Labelled photos from "yolo_classification_data", an image-classification folder in MarinaNasser/Nebras_RandD. The possible labels are: ascending colon, cecum, descending colon, hepatic flexure, rectum, sigmoid colon, splenic flexure, transverse colon.

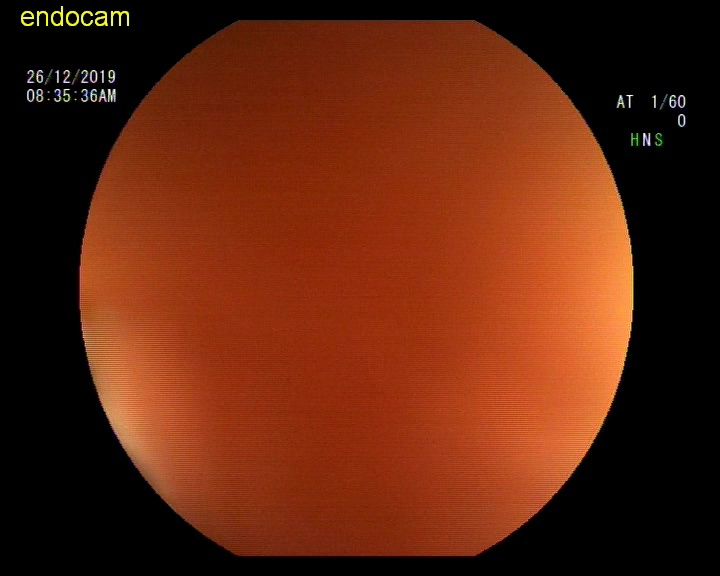
Label: hepatic flexure

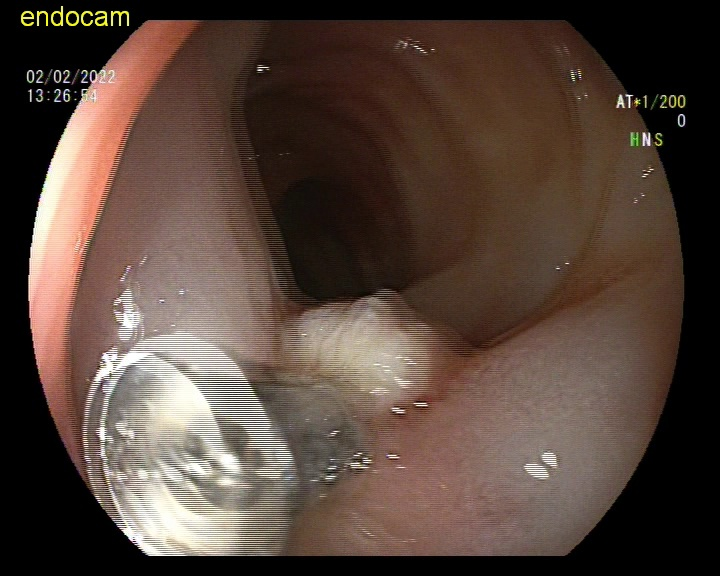
Label: descending colon

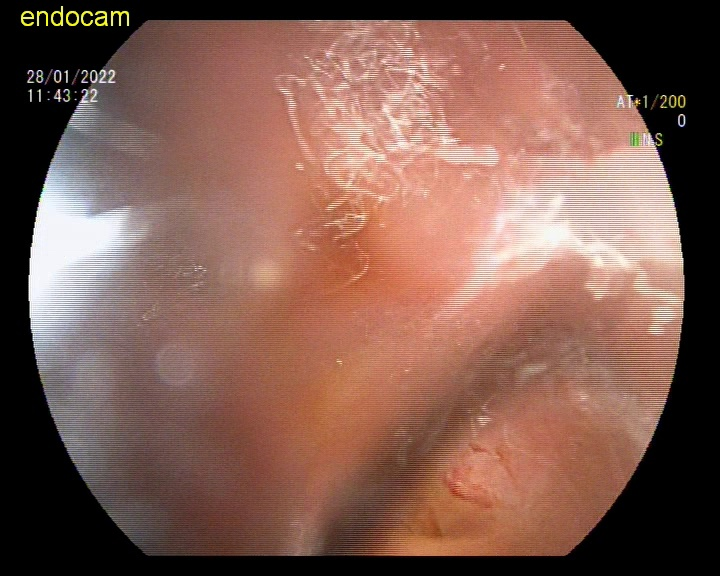
Label: ascending colon

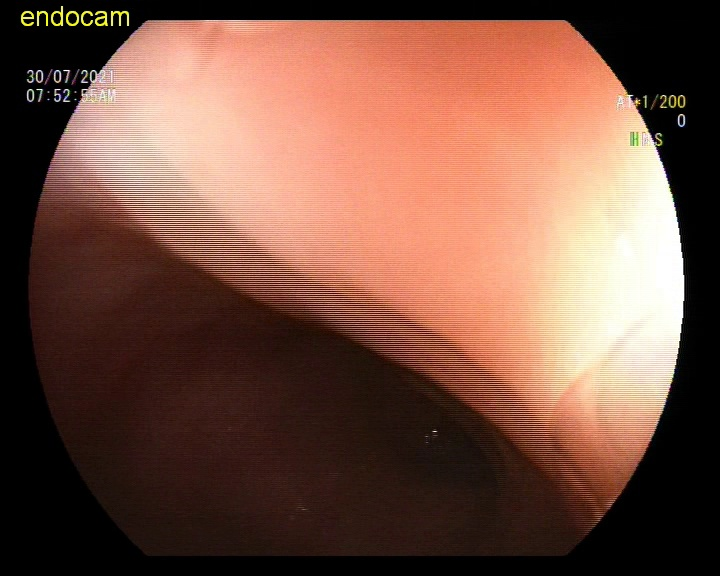
Label: rectum

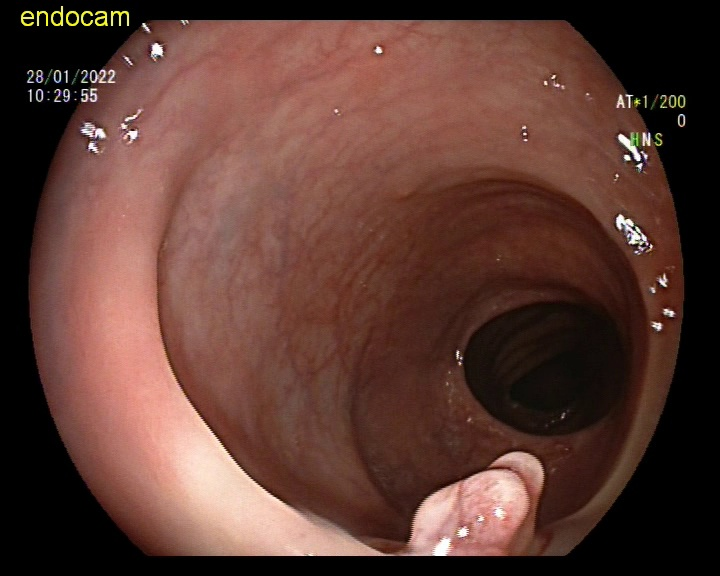
Label: sigmoid colon

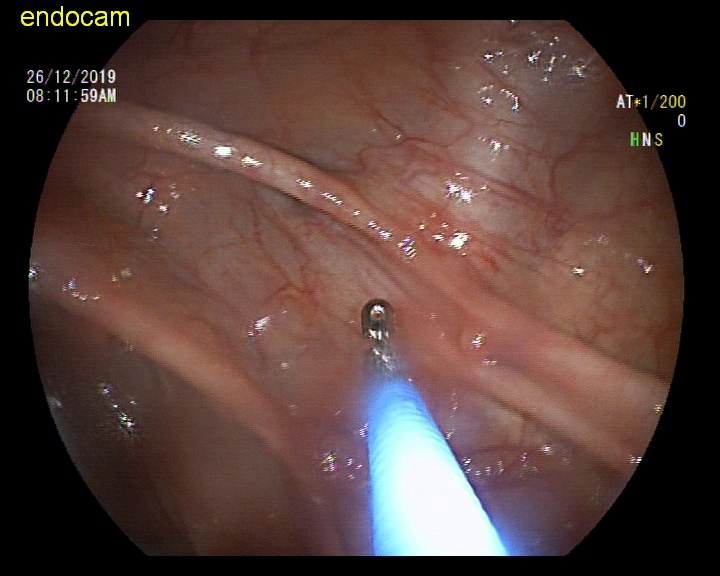
Label: ascending colon
